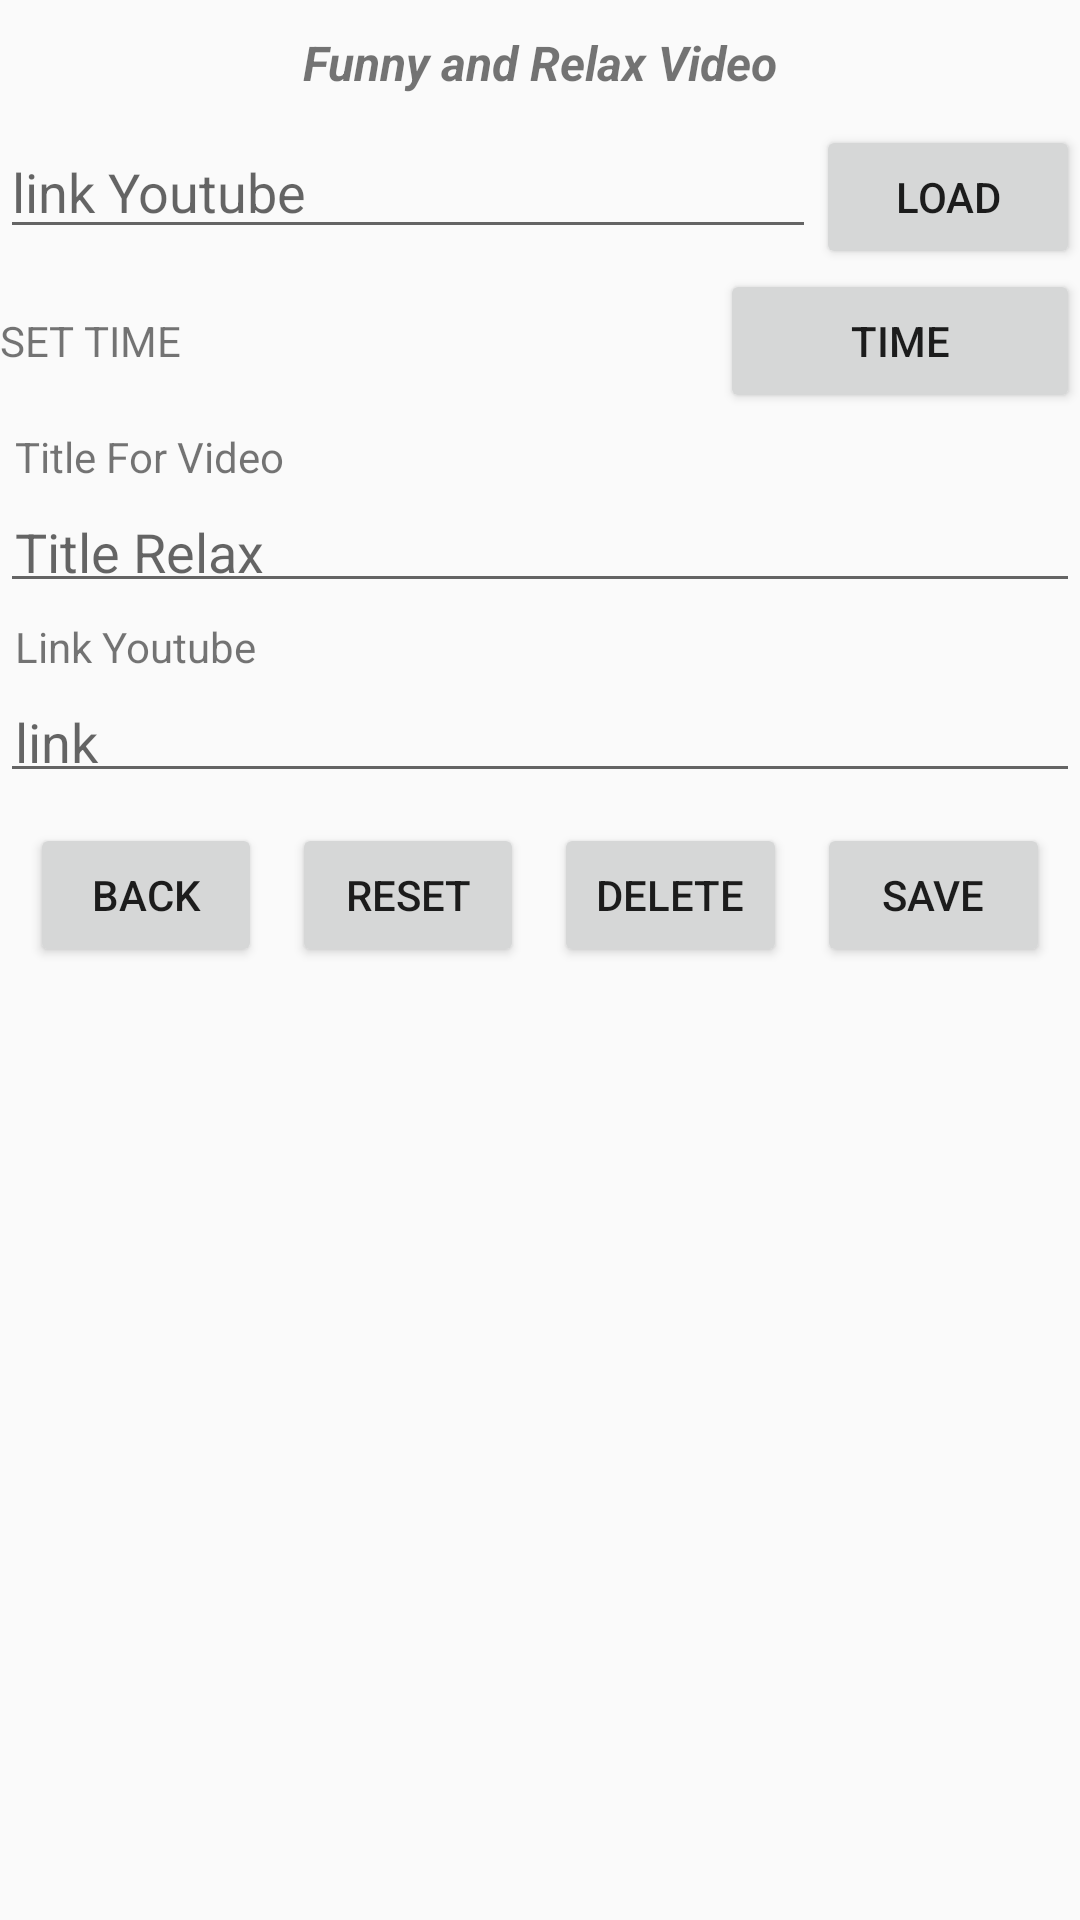

Android layout source for this screen:
<!-- AndroidManifest.xml: application theme AppTheme -->
<!-- res/layout/fragment_add_funny_video.xml -->
<?xml version="1.0" encoding="utf-8"?>
<LinearLayout xmlns:android="http://schemas.android.com/apk/res/android"
              android:orientation="vertical"
              android:layout_width="match_parent"
              android:layout_height="match_parent">

    <TextView
            android:layout_width="match_parent"
            android:layout_height="wrap_content"
            android:gravity="center"
            android:textSize="@dimen/large_text"
            android:textStyle="bold|italic"
            android:padding="10dp"
            android:text="Funny and Relax Video"/>

    <LinearLayout
            android:layout_width="match_parent"
            android:layout_height="wrap_content"
            android:orientation="horizontal">

        <EditText
                android:layout_width="0dp"
                android:layout_height="wrap_content"
                android:layout_weight="1"
                android:id="@+id/edtId"
                android:hint="link Youtube"/>

        <Button
                android:layout_width="wrap_content"
                android:layout_height="wrap_content"
                android:padding="5dp"
                android:text="LOAD"
                android:id="@+id/btnLoad"/>
    </LinearLayout>

    <LinearLayout
            android:layout_width="match_parent"
            android:layout_height="wrap_content"
            android:orientation="horizontal">

        <TextView
                android:layout_width="0dp"
                android:layout_height="wrap_content"
                android:layout_weight="2"
                android:text="SET TIME"/>

        <Button
                android:layout_width="0dp"
                android:layout_weight="1"
                android:layout_height="wrap_content"
                android:text="TIME"
                android:padding="5dp"
                android:id="@+id/btnAddTime"/>
    </LinearLayout>

    <TextView
            android:layout_width="match_parent"
            android:layout_height="wrap_content"
            android:padding="5dp"
            android:text="Title For Video"/>

    <EditText
            android:padding="5dp"
            android:layout_width="match_parent"
            android:layout_height="wrap_content"
            android:id="@+id/edtTitle"
            android:hint="Title Relax"/>

    <TextView
            android:padding="5dp"
            android:layout_width="match_parent"
            android:layout_height="wrap_content"
            android:text="Link Youtube"/>

    <EditText
            android:padding="5dp"
            android:layout_width="match_parent"
            android:layout_height="wrap_content"
            android:id="@+id/edtLink"
            android:hint="link"/>

    <LinearLayout
            android:layout_margin="5dp"
            android:layout_width="match_parent"
            android:layout_height="wrap_content"
            android:orientation="horizontal">

        <Button
                android:layout_width="0dp"
                android:layout_height="wrap_content"
                android:id="@+id/btnBack"
                android:layout_weight="1"
                android:layout_margin="5dp"
                android:text="BACK"/>
        <Button
                android:layout_width="0dp"
                android:layout_height="wrap_content"
                android:layout_weight="1"
                android:layout_margin="5dp"
                android:text="RESET"
                android:id="@+id/btnReset"/>
        <Button
                android:layout_width="0dp"
                android:layout_height="wrap_content"
                android:id="@+id/btnDelete"
                android:layout_weight="1"
                android:layout_margin="5dp"
                android:text="DELETE"/>

        <Button
                android:layout_width="0dp"
                android:layout_height="wrap_content"
                android:id="@+id/btnSave"
                android:layout_weight="1"
                android:layout_margin="5dp"
                android:text="SAVE"/>
    </LinearLayout>
</LinearLayout>
<!-- resources referenced by this layout -->
<resources>
  <dimen name="large_text">16sp</dimen>
  <style name="AppTheme" parent="Theme.AppCompat.Light.DarkActionBar">
          
          <item name="colorPrimary">@color/colorPrimary</item>
          <item name="colorPrimaryDark">@color/colorPrimaryDark</item>
          <item name="colorAccent">@color/colorAccent</item>
      </style>
  <color name="colorPrimary">#3F51B5</color>
  <color name="colorPrimaryDark">#303F9F</color>
  <color name="colorAccent">#FF4081</color>
</resources>
